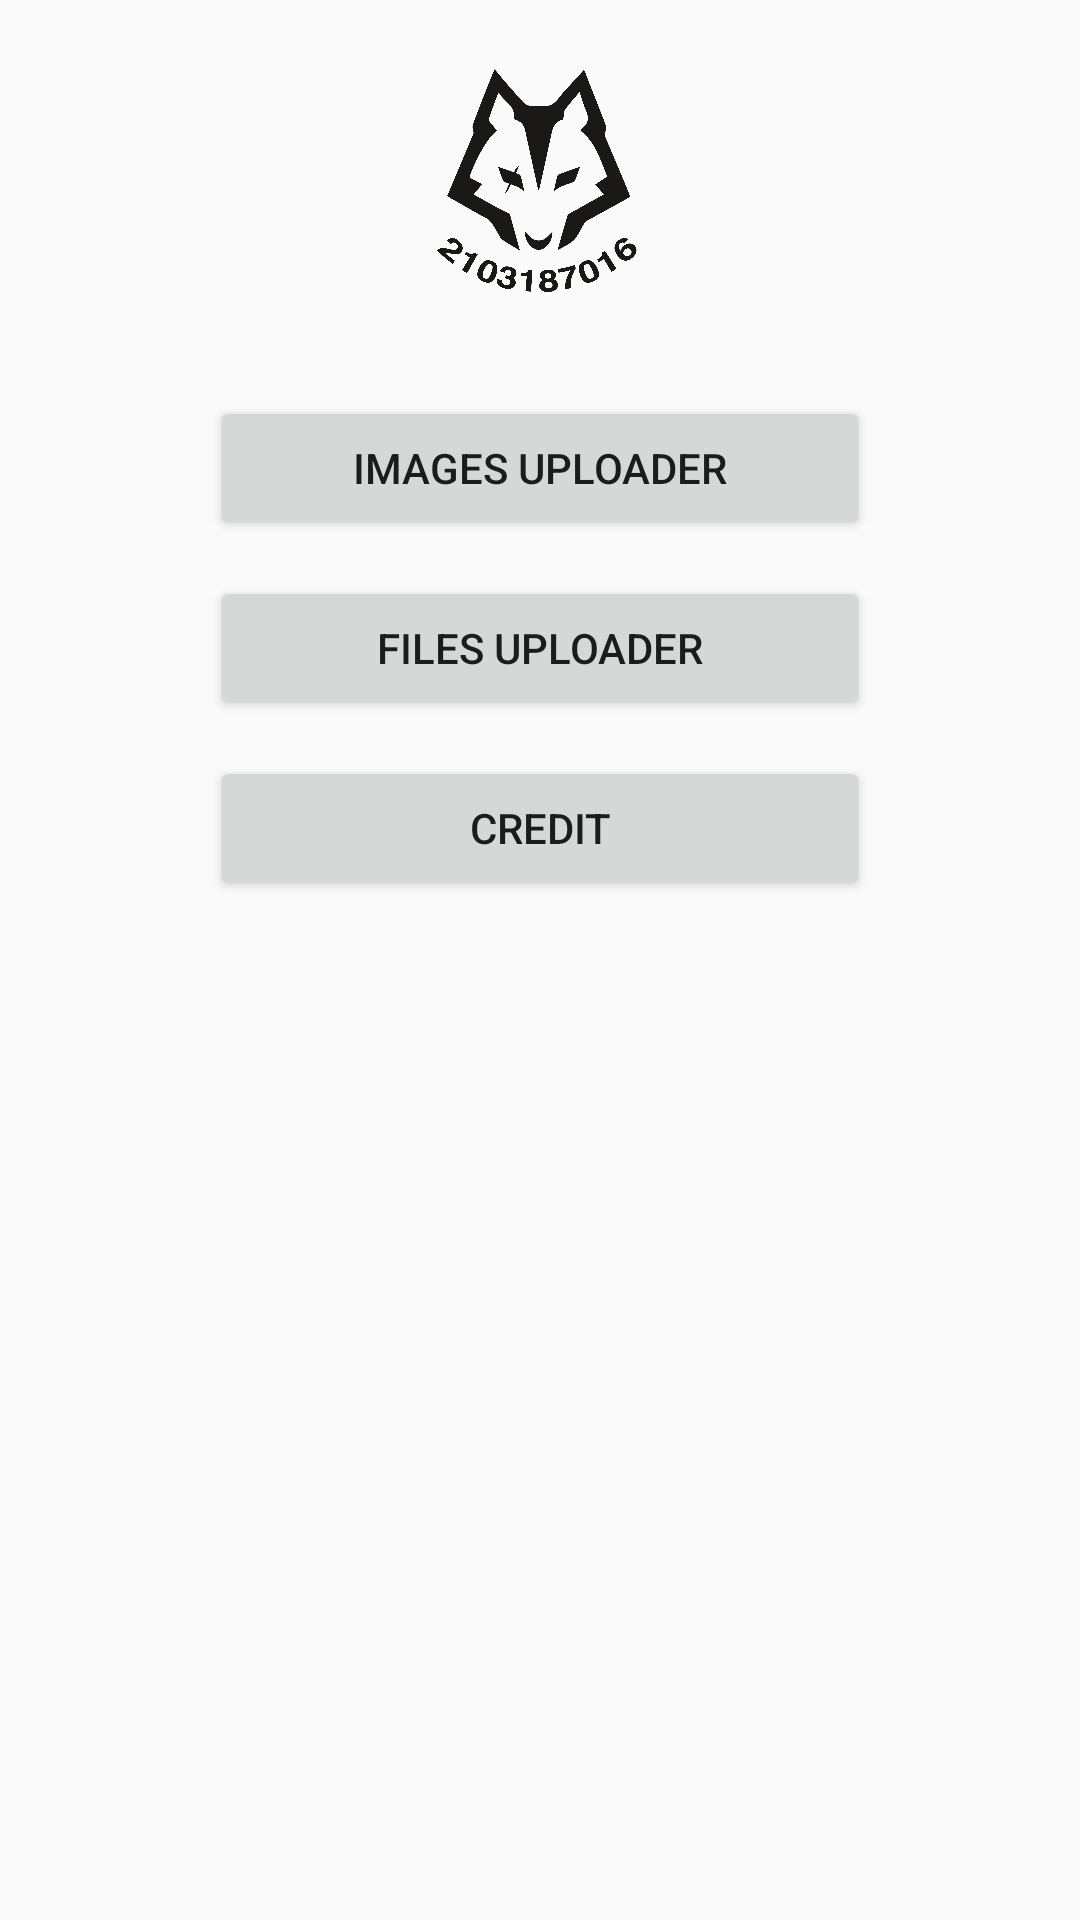

This screen was rendered from an Android layout file. Write that file and the resources it references.
<!-- AndroidManifest.xml: activity theme AppTheme.NoActionBar -->
<!-- res/layout/activity_main.xml -->
<?xml version="1.0" encoding="utf-8"?>
<RelativeLayout xmlns:android="http://schemas.android.com/apk/res/android"
    xmlns:tools="http://schemas.android.com/tools"
    android:id="@+id/activity_main"
    android:layout_width="match_parent"
    android:layout_height="match_parent"
    android:paddingBottom="20dp"
    android:paddingLeft="20dp"
    android:paddingRight="20dp"
    android:paddingTop="20dp"
    tools:context=".MainActivity">

    <androidx.appcompat.widget.AppCompatImageView
        android:layout_width="150dp"
        android:layout_height="130dp"
        android:layout_alignParentLeft="true"
        android:layout_alignParentRight="true"
        android:layout_alignParentBottom="true"
        android:layout_marginLeft="50dp"
        android:layout_marginRight="50dp"
        android:layout_marginBottom="520dp"
        android:gravity="center"
        android:src="@drawable/logo" />

    <Button
        android:id="@+id/btn_image"
        android:layout_width="match_parent"
        android:layout_height="wrap_content"
        android:layout_alignParentStart="true"
        android:layout_alignParentLeft="true"
        android:layout_alignParentRight="true"
        android:layout_alignParentBottom="true"
        android:layout_marginLeft="50dp"
        android:layout_marginRight="50dp"
        android:layout_marginBottom="440dp"
        android:gravity="center"
        android:text="Images Uploader" />

    <Button
        android:id="@+id/btn_file"
        android:layout_width="match_parent"
        android:layout_height="wrap_content"
        android:layout_alignParentStart="true"
        android:layout_alignParentLeft="true"
        android:layout_alignParentRight="true"
        android:layout_alignParentBottom="true"
        android:layout_marginLeft="50dp"
        android:layout_marginRight="50dp"
        android:layout_marginBottom="380dp"
        android:gravity="center"
        android:text="Files Uploader" />

    <Button
        android:id="@+id/btn_credit"
        android:layout_width="match_parent"
        android:layout_height="wrap_content"
        android:layout_alignParentStart="true"
        android:layout_alignParentLeft="true"
        android:layout_alignParentRight="true"
        android:layout_alignParentBottom="true"
        android:layout_marginLeft="50dp"
        android:layout_marginRight="50dp"
        android:layout_marginBottom="320dp"
        android:gravity="center"
        android:text="Credit" />


</RelativeLayout>
<!-- resources referenced by this layout -->
<resources>
  <!-- drawable logo: png bitmap (drawable, 143819 bytes) -->
  <style name="AppTheme.NoActionBar">
          <item name="windowActionBar">false</item>
          <item name="windowNoTitle">true</item>
      </style>
</resources>
